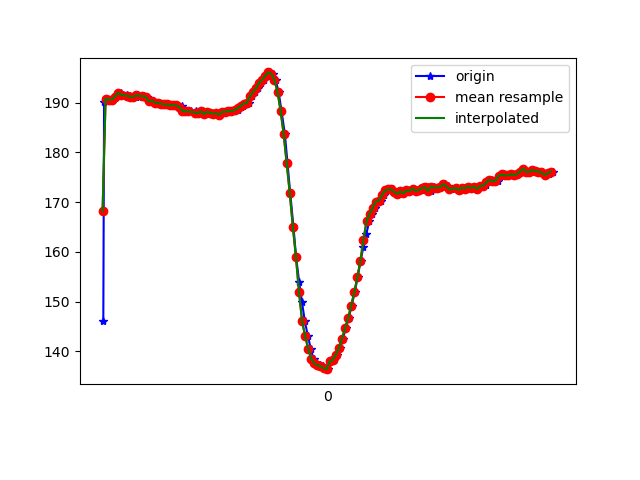

Values plotted in this chart, from the file beside it:
1617836607385, 532250997371263, 146.09375, -253.51562, -55.371094
1617836607390, 532251018797218, 190.2, -262, -78.12
1617836607405, 532251035614457, 190.8, -262.4, -77.34
1617836607422, 532251054720793, 190.6, -262.1, -78.32
1617836607441, 532251073705044, 190.6, -262.3, -78.03
1617836607460, 532251092841901, 190.9, -262.2, -76.46
1617836607478, 532251111887195, 191.5, -262.7, -77.44
1617836607498, 532251131024053, 192, -262.7, -78.03
1617836607516, 532251149825176, 191.6, -261.4, -77.34
1617836607540, 532251169358810, 191.5, -262.4, -76.76
1617836607557, 532251188159933, 191.3, -262.3, -77.15
1617836607574, 532251207174706, 191.2, -262.9, -78.03
1617836607595, 532251226189478, 191.2, -262.9, -78.03
1617836607612, 532251245326336, 191.5, -263, -77.64
1617836607640, 532251264280065, 191.2, -263.7, -77.44
1617836607653, 532251283416923, 191.4, -263.4, -78.12
1617836607669, 532251302462216, 191.2, -263.7, -77.44
1617836607689, 532251321507510, 190.3, -263.6, -78.42
1617836607707, 532251340710945, 190.4, -263.7, -77.44
1617836607727, 532251359847803, 190, -264, -77.34
1617836607748, 532251379350916, 189.9, -264.2, -76.76
1617836607766, 532251398029954, 189.8, -264.6, -77.73
1617836607784, 532251417044726, 189.6, -264.3, -77.44
1617836607803, 532251436273147, 189.6, -264.3, -78.32
1617836607822, 532251455135313, 189.5, -263.7, -78.32
1617836607848, 532251474211128, 189.6, -263.2, -77.34
1617836607860, 532251493256422, 189.5, -262.7, -78.32
1617836607885, 532251512301715, 189.1, -263.5, -77.73
1617836607899, 532251531377530, 189.3, -263.1, -77.73
1617836607918, 532251550422824, 188.4, -263.5, -77.73
1617836607937, 532251569529160, 188.3, -263.4, -77.83
1617836607955, 532251588574454, 188.3, -262.6, -78.42
1617836607986, 532251607833396, 188.4, -263.3, -78.81
1617836607995, 532251626970254, 187.7, -263.4, -78.91
1617836608012, 532251646015548, 187.9, -263.4, -78.42
1617836608033, 532251665396576, 188.3, -262.9, -78.81
1617836608052, 532251684319784, 187.7, -262.6, -77.34
1617836608070, 532251703304035, 188.2, -262.8, -78.42
1617836608089, 532251722410371, 188, -262.8, -78.12
1617836608108, 532251741333580, 187.8, -262.4, -78.71
1617836608127, 532251760409395, 187.9, -262.9, -78.52
1617836608145, 532251779393646, 187.6, -262.8, -78.12
1617836608165, 532251798469460, 188.2, -262.7, -78.03
1617836608186, 532251817545275, 188.2, -262.5, -78.03
1617836608204, 532251836529526, 188.4, -261.6, -77.83
1617836608223, 532251855727426, 188.3, -261.3, -78.32
1617836608241, 532251874742199, 188.6, -261.8, -77.83
1617836608260, 532251893726450, 188.6, -261.7, -78.03
1617836608279, 532251912771743, 189.2, -261.6, -78.12
1617836608298, 532251931786516, 189.4, -261, -78.12
1617836608317, 532251950831809, 189.8, -261.1, -78.32
1617836608337, 532251969999188, 189.9, -261, -78.42
1617836608355, 532251988983439, 191.3, -260.4, -78.71
1617836608374, 532252008089775, 192.2, -260, -78.32
1617836608393, 532252027196112, 192.9, -259.8, -78.32
1617836608412, 532252046302448, 194, -260.6, -78.42
1617836608431, 532252065347741, 194.6, -260.3, -78.91
1617836608451, 532252084393035, 195.4, -260.2, -78.52
1617836608470, 532252103468850, 196.1, -259.8, -78.03
1617836608489, 532252122544665, 195.8, -260.6, -77.83
1617836608508, 532252141712044, 194.5, -262.3, -79.1
... 94 more rows
